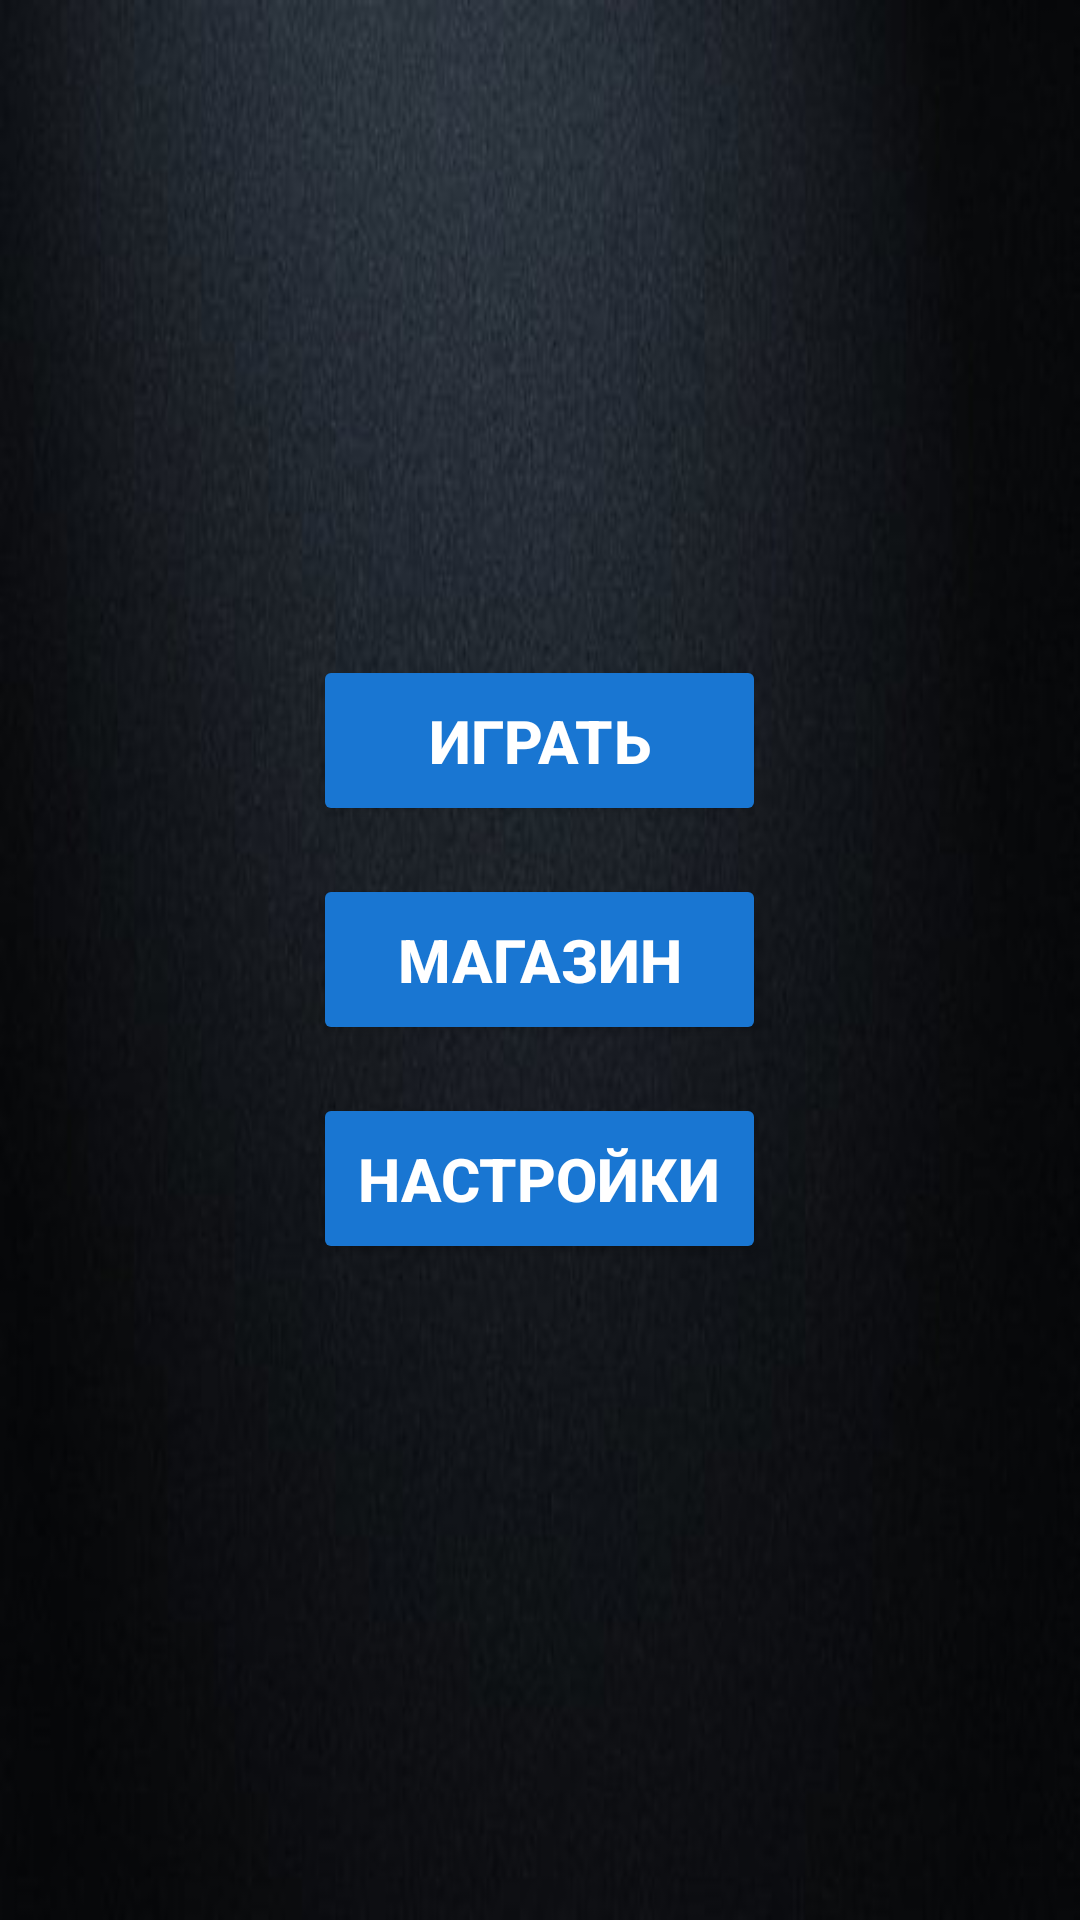

Here is an Android app screen rendered from its layout file. Give the layout XML and the strings, colors and styles it references.
<!-- AndroidManifest.xml: application theme AppTheme -->
<!-- res/layout/activity_main.xml -->
<?xml version="1.0" encoding="utf-8"?>
<FrameLayout
    xmlns:android="http://schemas.android.com/apk/res/android"
    xmlns:app="http://schemas.android.com/apk/res-auto"
    xmlns:tools="http://schemas.android.com/tools"
    android:layout_width="match_parent"
    android:layout_height="match_parent"
    tools:context=".MainActivity"
    android:background="@android:color/black">

    <FrameLayout
        android:id="@+id/start_screen_layout"
        android:layout_width="match_parent"
        android:layout_height="match_parent"
        android:clickable="true"
        android:focusable="true">

        <TextView
            android:layout_width="wrap_content"
            android:layout_height="wrap_content"
            android:layout_gravity="center"
            android:text="@string/app_name"
            android:textSize="48sp"
            android:textColor="@android:color/white"
            android:textStyle="bold" />

        <TextView
            android:id="@+id/tv_continue"
            android:layout_width="wrap_content"
            android:layout_height="wrap_content"
            android:layout_gravity="bottom|center_horizontal"
            android:layout_marginBottom="50dp"
            android:text="@string/tap_to_continue"
            android:textColor="@android:color/white"
            android:textSize="18sp"
            android:alpha="0"
            />
    </FrameLayout>

    <RelativeLayout
        android:id="@+id/main_screen_layout"
        android:layout_width="match_parent"
        android:layout_height="match_parent"
        android:background="@drawable/back">

        <LinearLayout
            android:layout_width="wrap_content"
            android:layout_height="wrap_content"
            android:orientation="vertical"
            android:layout_centerInParent="true"
            android:gravity="center">

            <Button
                android:id="@+id/btn_play"
                style="@style/MainButton"
                android:text="@string/play_button"
                android:layout_marginBottom="20dp" />

            <Button
                android:id="@+id/btn_shop"
                style="@style/MainButton"
                android:text="@string/shop_button"
                android:layout_marginBottom="20dp" />

            <Button
                android:id="@+id/btn_settings"
                style="@style/MainButton"
                android:text="@string/settings_button"
                android:layout_marginBottom="20dp" />

        </LinearLayout>

    </RelativeLayout>
</FrameLayout>
<!-- resources referenced by this layout -->
<resources>
  <!-- drawable back: png bitmap (drawable, 112963 bytes) -->
  <string name="app_name">Quiz PVP</string>
  <string name="play_button">Играть</string>
  <string name="settings_button">Настройки</string>
  <string name="shop_button">Магазин</string>
  <string name="tap_to_continue">Нажмите, чтобы продолжить</string>
  <style name="MainButton">
          <item name="android:layout_width">match_parent</item>
          <item name="android:layout_height">wrap_content</item>
          <item name="android:layout_marginVertical">8dp</item>
          <item name="android:padding">15dp</item>
          <item name="android:textSize">20sp</item>
          <item name="android:backgroundTint">@color/colorPrimaryDark</item>
          <item name="android:textColor">@color/colorWhite</item>
          <item name="android:textStyle">bold</item>
      </style>
  <style name="AppTheme" parent="Theme.AppCompat.Light.NoActionBar">
          <item name="colorPrimary">@color/colorPrimary</item>
          <item name="colorPrimaryDark">@color/colorPrimaryDark</item>
          <item name="colorAccent">@color/colorAccent</item>
      </style>
  <color name="colorPrimaryDark">#1976D2</color>
  <color name="colorWhite">#FFFFFF</color>
  <color name="colorPrimary">#2196F3</color>
  <color name="colorAccent">#FF5722</color>
</resources>
